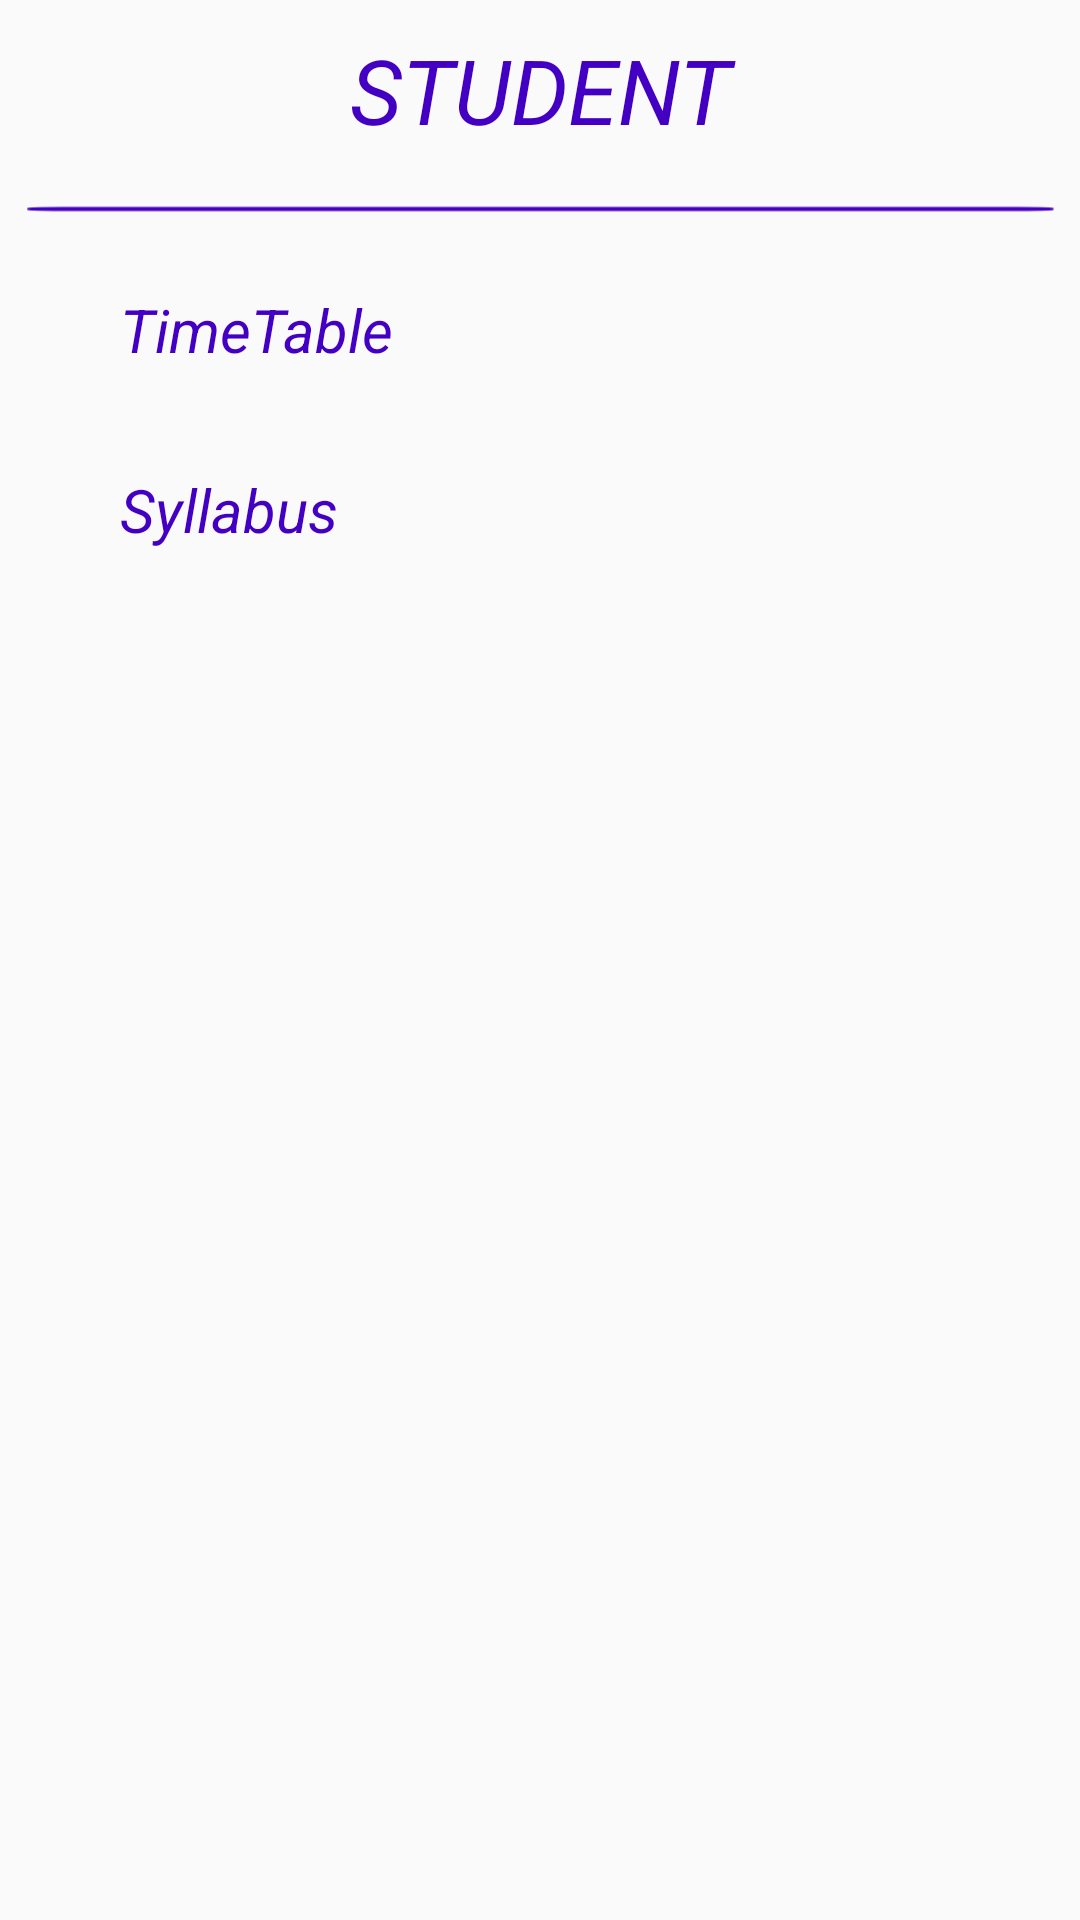

Write the Android layout XML for this screen, with the resource values it uses.
<!-- AndroidManifest.xml: application theme AppTheme -->
<!-- res/layout/stud_time_sche.xml -->
<?xml version="1.0" encoding="utf-8"?>
<LinearLayout xmlns:android="http://schemas.android.com/apk/res/android"
    xmlns:app="http://schemas.android.com/apk/res-auto"
    xmlns:tools="http://schemas.android.com/tools"
    android:layout_width="match_parent"
    android:layout_height="match_parent"
    android:orientation="vertical"
    tools:context=".stud_time_sche">
    <TextView
        android:layout_width="match_parent"
        android:layout_height="60dp"
        android:text="STUDENT"
        android:textSize="30dp"
        android:textStyle="italic"
        android:textColor="@color/dark_blue"
        android:textAlignment="gravity"
        android:gravity="center_vertical|center_horizontal"/>
    <ImageView
        android:layout_width="match_parent"
        android:layout_height="wrap_content"
        app:srcCompat="@drawable/line"
        android:paddingTop="5dp"
        android:paddingBottom="5dp"/>

    <TextView
        android:layout_width="match_parent"
        android:layout_height="60dp"
        android:text="TimeTable"
        android:textSize="20dp"
        android:textStyle="italic"
        android:textColor="@color/dark_blue"
        android:textAlignment="gravity"
        android:layout_marginLeft="40dp"
        android:gravity="center_vertical"/>
    <TextView
        android:layout_width="match_parent"
        android:layout_height="60dp"
        android:text="Syllabus"
        android:textSize="20dp"
        android:textStyle="italic"
        android:layout_marginLeft="40dp"
        android:textColor="@color/dark_blue"
        android:textAlignment="gravity"
        android:gravity="center_vertical"/>

</LinearLayout>
<!-- resources referenced by this layout -->
<resources>
  <color name="dark_blue">#4300C3</color>
  <!-- drawable line (drawable) -->
  <?xml version="1.0" encoding="utf-8"?>
  <vector xmlns:android="http://schemas.android.com/apk/res/android"
      android:width="500dp"
      android:height="10dp"
      android:viewportWidth="210"
      android:viewportHeight="10">
  
      <group
          android:translateY="-287">
          <path
              android:fillColor="@color/dark_blue"
              android:strokeWidth="4.62400007"
              android:strokeLineCap="round"
              android:pathData="M 11.9838548 290.55542 L 198.181368 290.55542 Q 204.8631064 290.55542 204.8631064 291.10895296 L 204.8631064 291.91076264 Q 204.8631064 292.4642956 198.181368 292.4642956 L 11.9838548 292.4642956 Q 5.3021164 292.4642956 5.3021164 291.91076264 L 5.3021164 291.10895296 Q 5.3021164 290.55542 11.9838548 290.55542 Z" />
      </group>
  </vector>
  <style name="AppTheme" parent="Theme.AppCompat.Light.NoActionBar">
          
          <item name="colorPrimary">@color/dark_blue</item>
          <item name="colorPrimaryDark">@color/colorPrimaryDark</item>
          <item name="colorAccent">@color/colorAccent</item>
      </style>
  <color name="colorPrimaryDark">#3419A1</color>
  <color name="colorAccent">#D81B60</color>
</resources>
